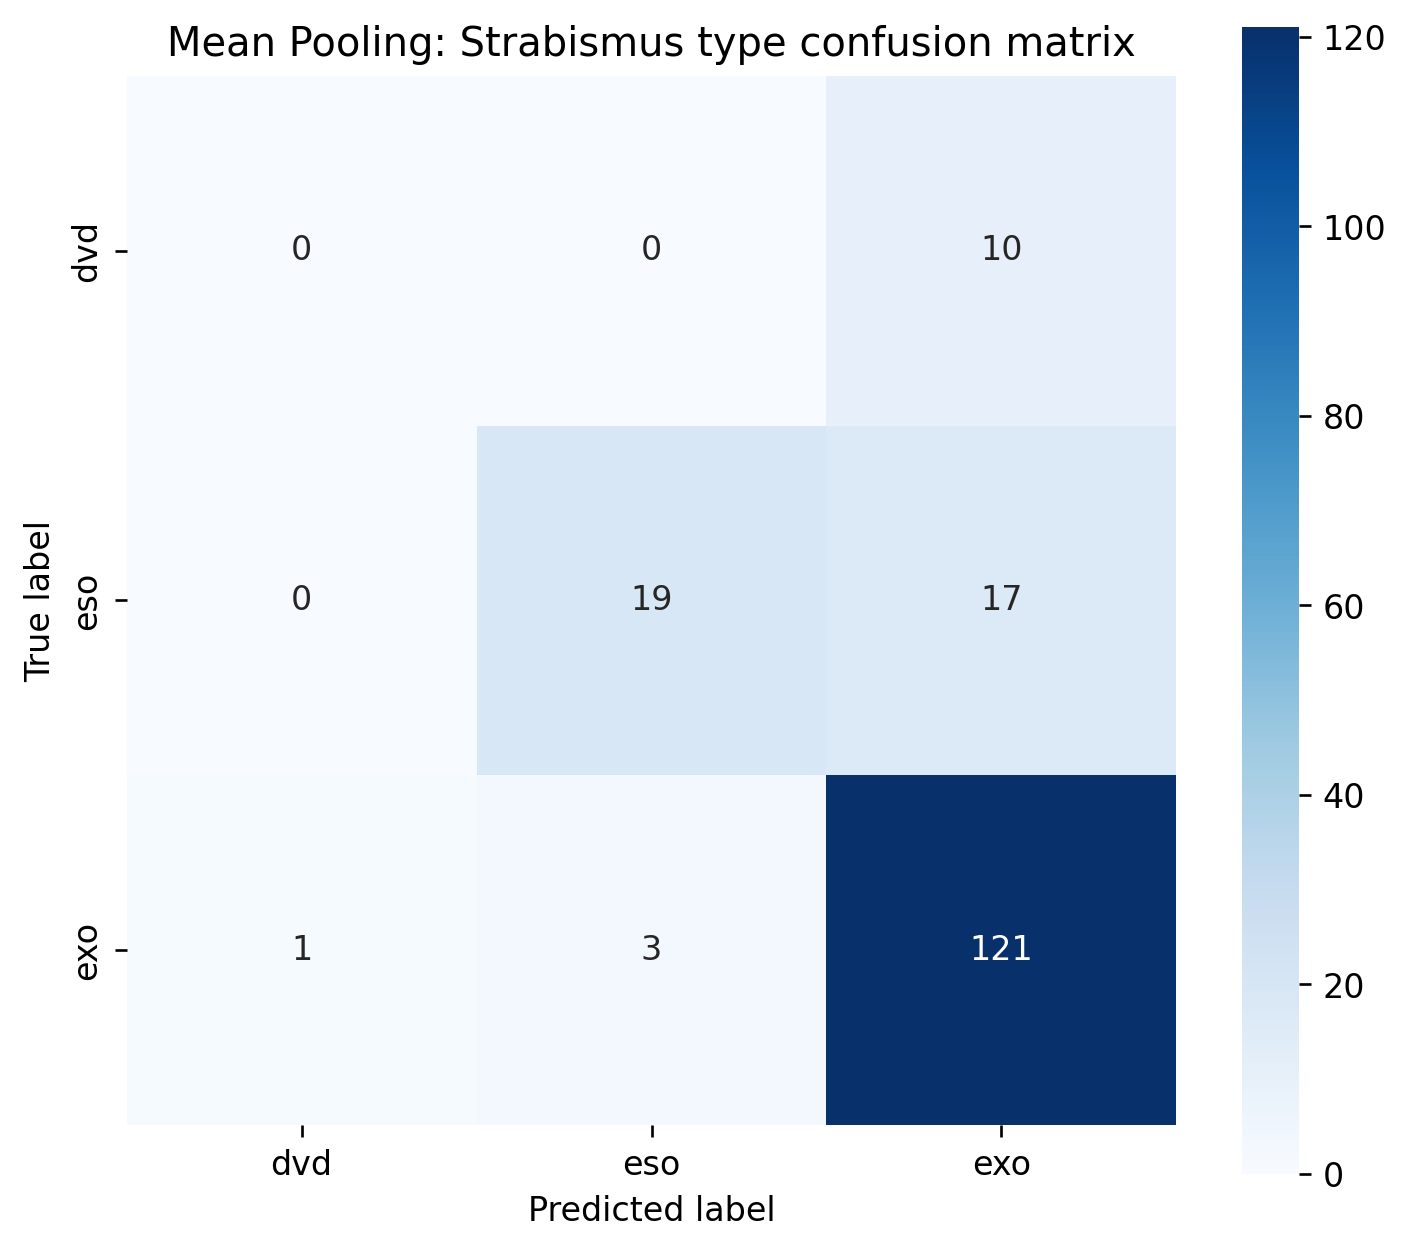

Source data for this figure (header and first rows):
true/pred, dvd, eso, exo
dvd, 0, 0, 10
eso, 0, 19, 17
exo, 1, 3, 121
